Image classification data set "LAMIACEAE-DATASET" (jow9wachirawit/LamiaceaeClassify on GitHub). Class labels (3): hairy basil, sweet basil, thai basil.

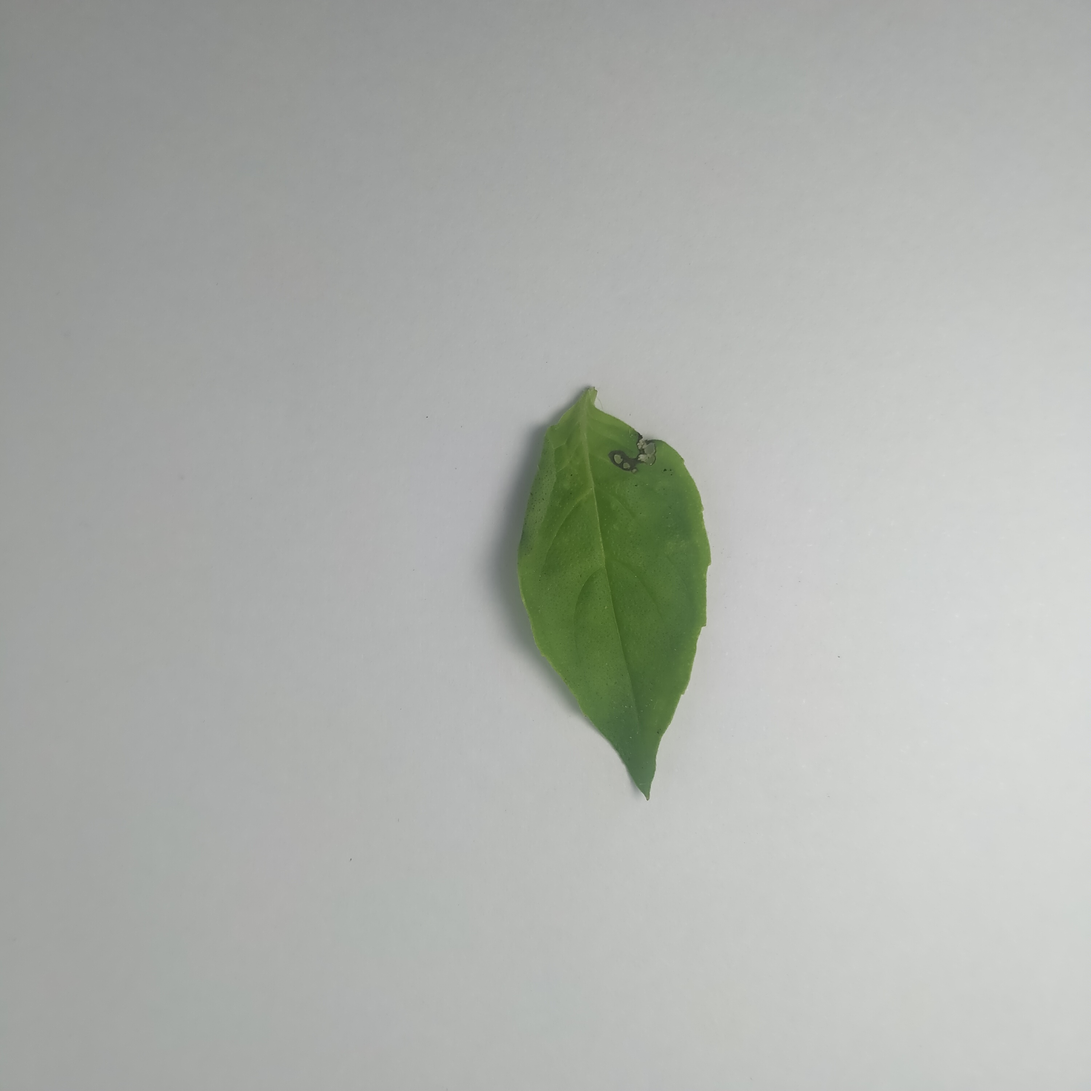
Label: hairy basil

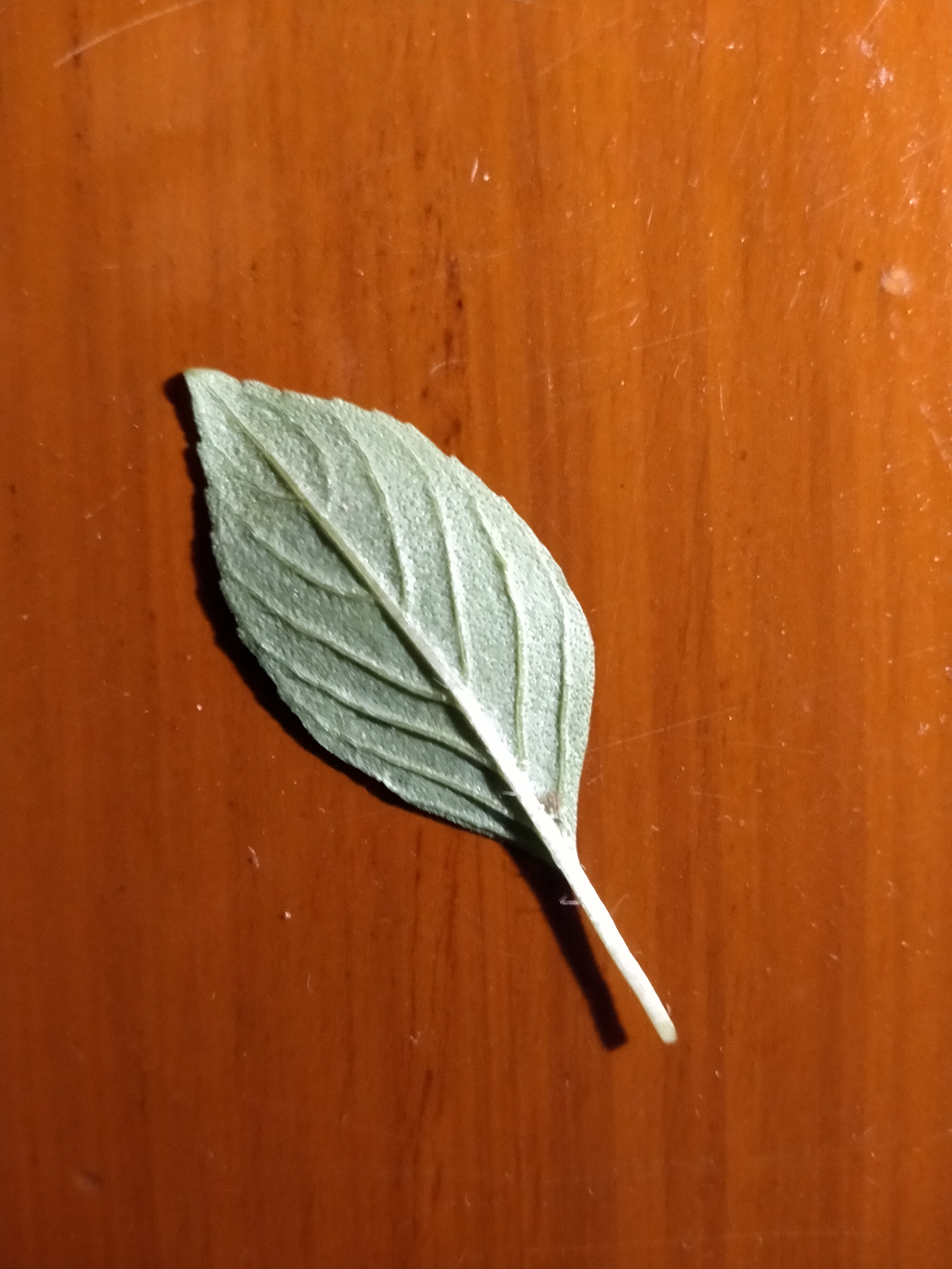
Label: hairy basil

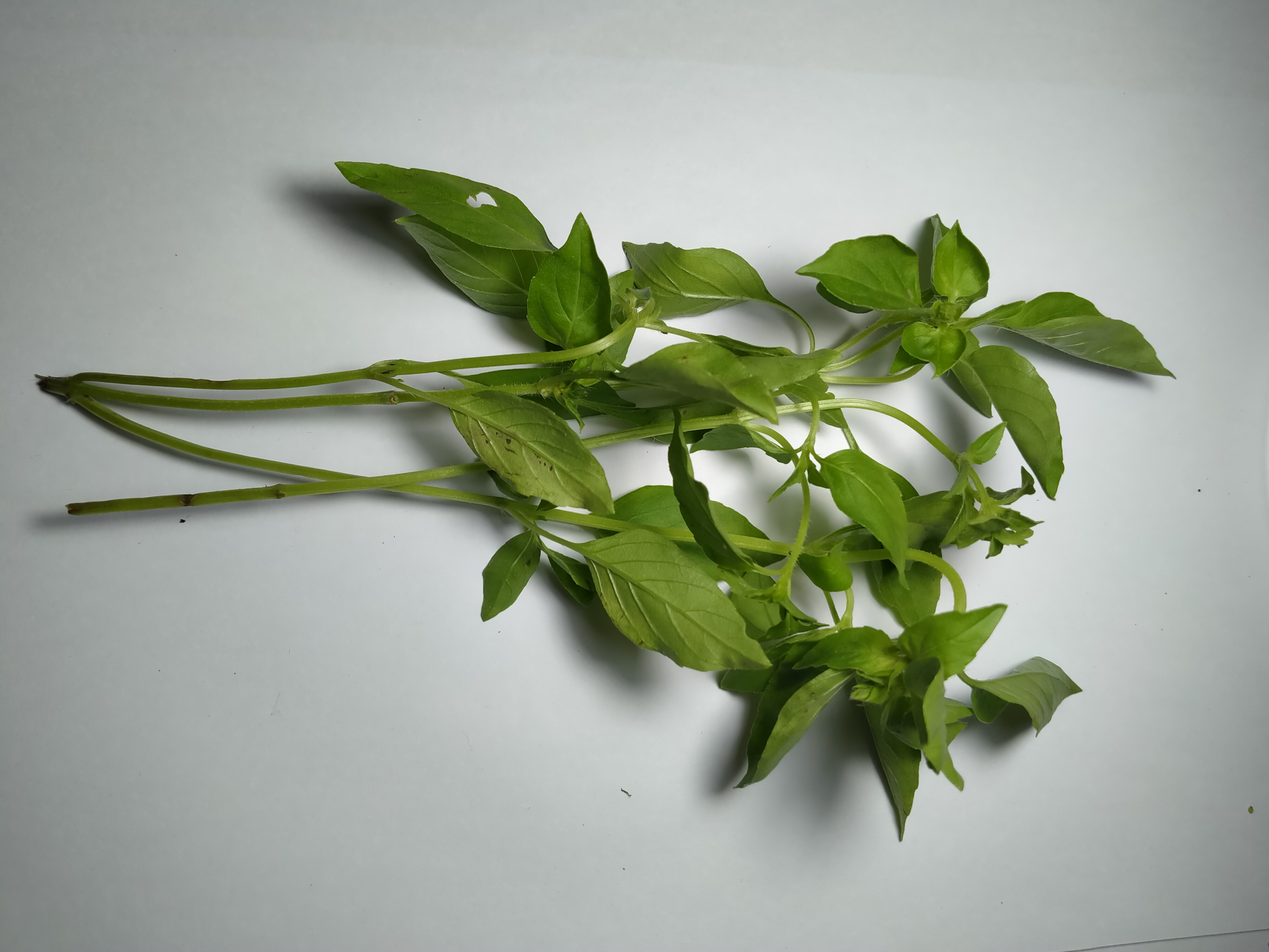
Label: hairy basil

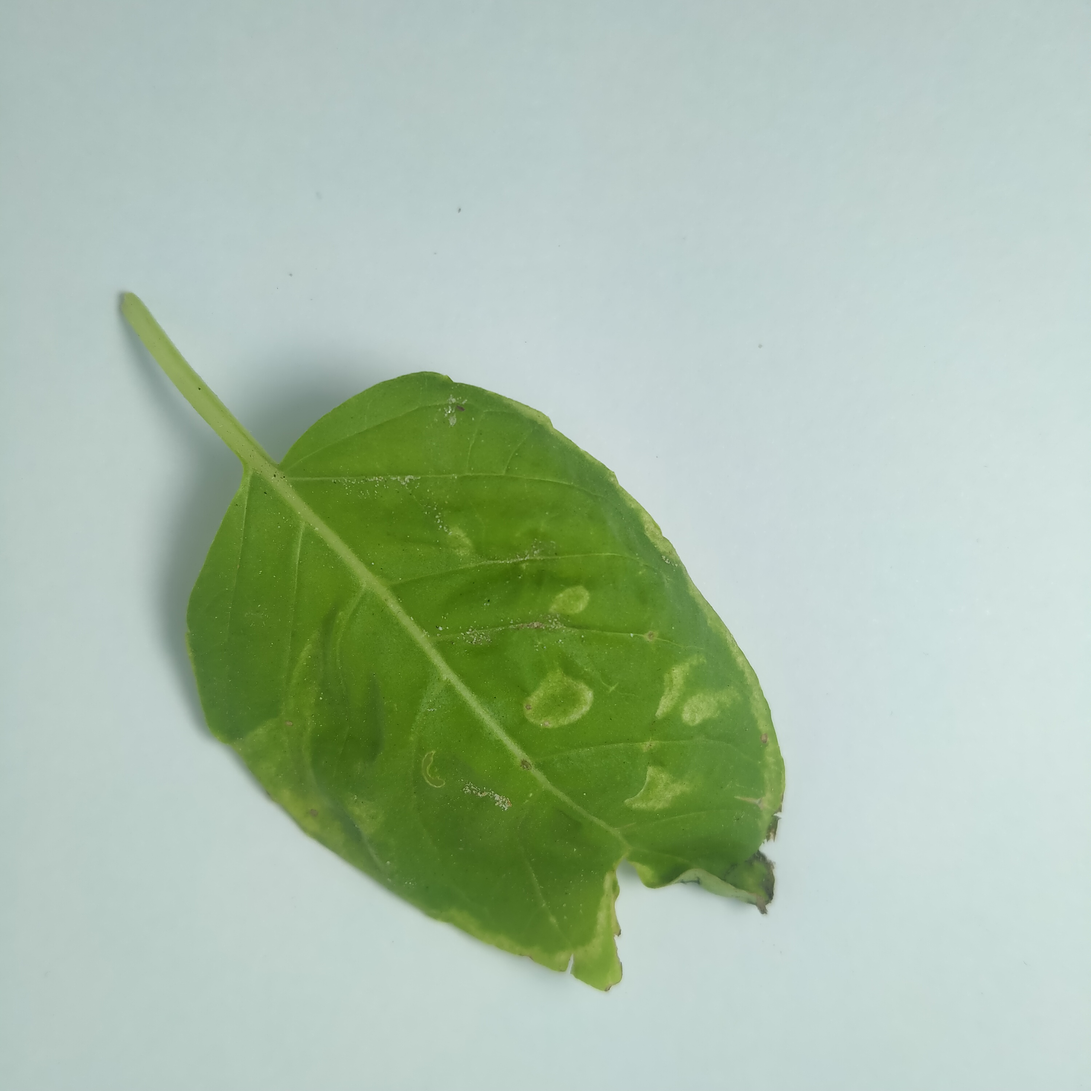
Label: sweet basil

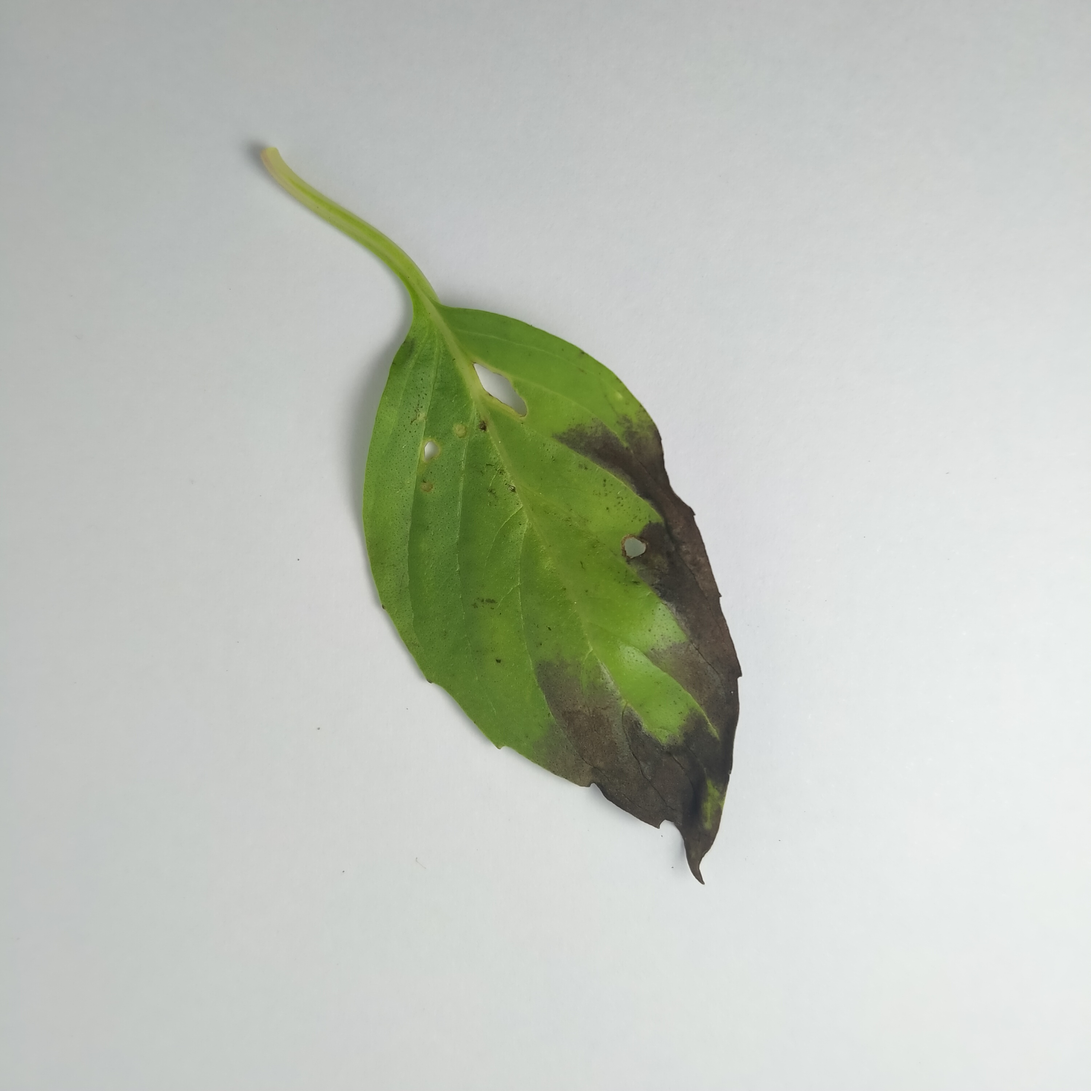
Label: thai basil

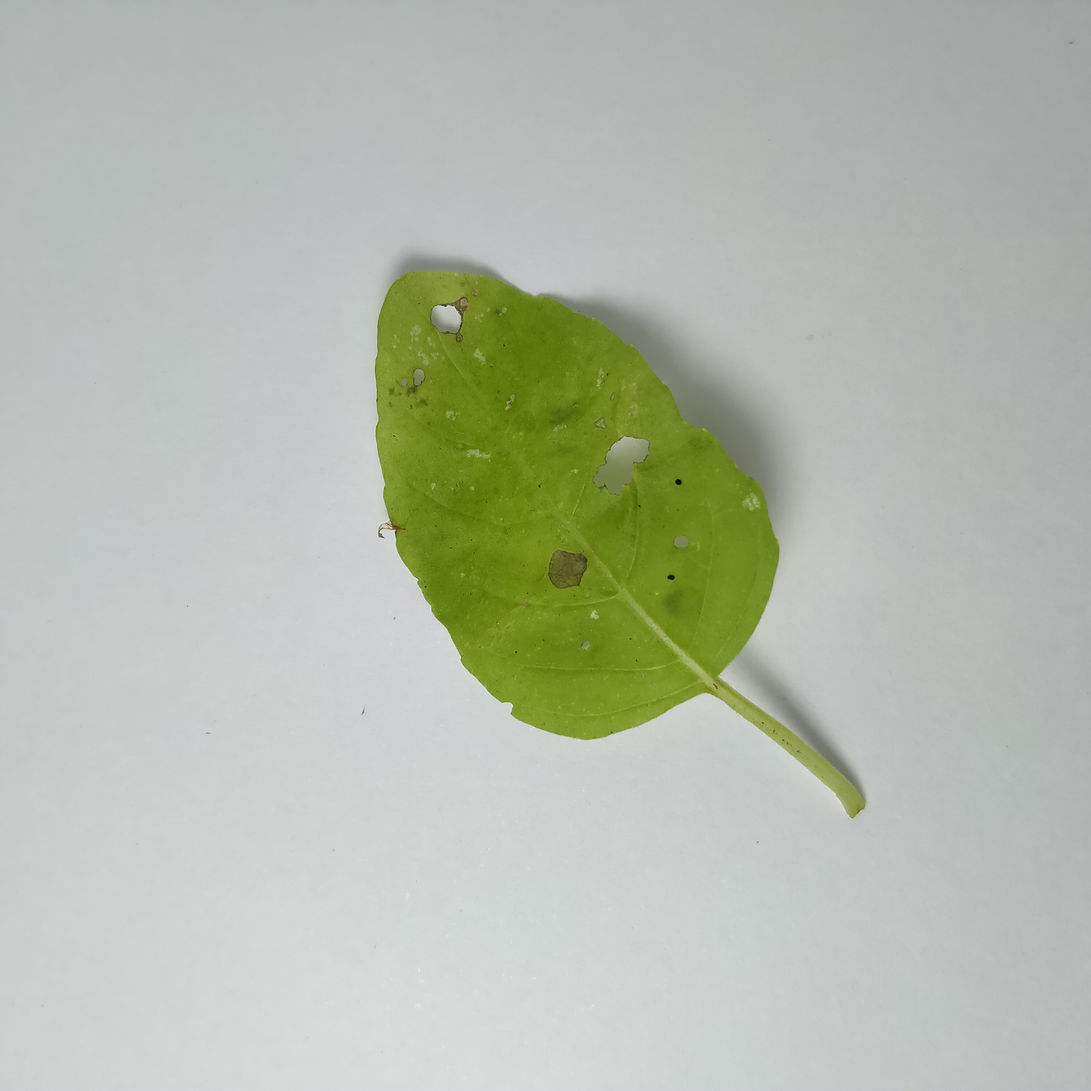
Label: sweet basil
